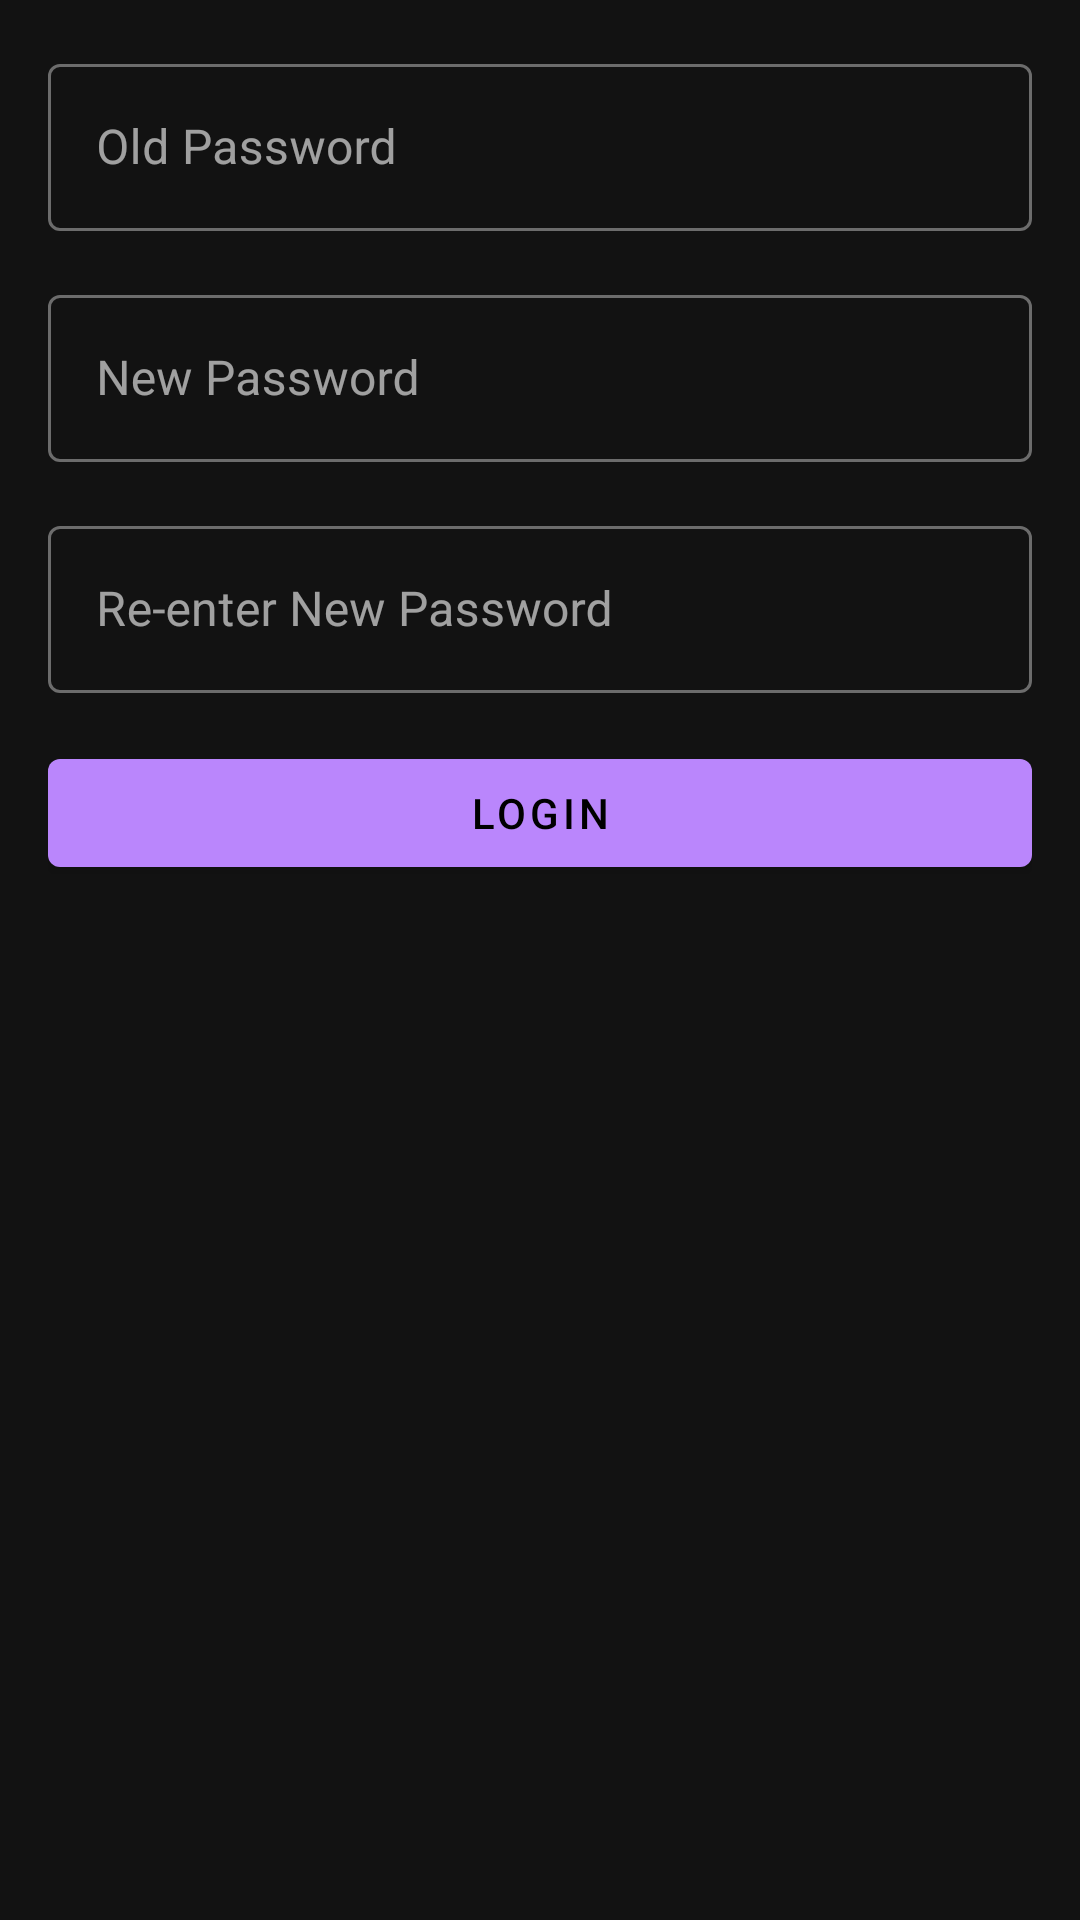

The Android layout XML behind this screen, and the referenced resources:
<!-- AndroidManifest.xml: activity theme Theme.MaterialComponents.NoActionBar -->
<!-- res/layout/fragment_change_password.xml -->
<?xml version="1.0" encoding="utf-8"?>
<androidx.constraintlayout.widget.ConstraintLayout xmlns:android="http://schemas.android.com/apk/res/android"
    xmlns:app="http://schemas.android.com/apk/res-auto"
    xmlns:tools="http://schemas.android.com/tools"
    android:layout_width="match_parent"
    android:layout_height="match_parent"
    android:padding="@dimen/space_4x"
    tools:context=".presentation.LoginActivity">

    <com.google.android.material.textfield.TextInputLayout
        android:id="@+id/tl_oldPassword"
        style="@style/Widget.MaterialComponents.TextInputLayout.OutlinedBox"
        android:layout_width="match_parent"
        android:layout_height="wrap_content"
        app:layout_constraintStart_toStartOf="parent"
        app:layout_constraintTop_toTopOf="parent">

        <com.google.android.material.textfield.TextInputEditText
            android:id="@+id/et_oldPassword"
            android:layout_width="match_parent"
            android:layout_height="match_parent"
            android:hint="@string/old_password" />
    </com.google.android.material.textfield.TextInputLayout>

    <com.google.android.material.textfield.TextInputLayout
        android:id="@+id/tl_newPassword"
        style="@style/Widget.MaterialComponents.TextInputLayout.OutlinedBox"
        android:layout_width="match_parent"
        android:layout_marginTop="@dimen/space_4x"
        android:layout_height="wrap_content"
        app:layout_constraintStart_toStartOf="parent"
        app:layout_constraintTop_toBottomOf="@id/tl_oldPassword">

        <com.google.android.material.textfield.TextInputEditText
            android:id="@+id/et_newPassword"
            android:layout_width="match_parent"
            android:layout_height="wrap_content"
            android:hint="@string/new_password" />
    </com.google.android.material.textfield.TextInputLayout>

    <com.google.android.material.textfield.TextInputLayout
        android:id="@+id/tl_reEnter_password"
        style="@style/Widget.MaterialComponents.TextInputLayout.OutlinedBox"
        android:layout_width="match_parent"
        android:layout_marginTop="@dimen/space_4x"
        android:layout_height="wrap_content"
        app:layout_constraintStart_toStartOf="parent"
        app:layout_constraintTop_toBottomOf="@id/tl_newPassword">

        <com.google.android.material.textfield.TextInputEditText
            android:id="@+id/et_reEnter_password"
            android:layout_width="match_parent"
            android:layout_height="wrap_content"
            android:hint="@string/reenter_new_password" />
    </com.google.android.material.textfield.TextInputLayout>

    <Button
        android:layout_width="match_parent"
        android:layout_height="wrap_content"
        android:layout_marginTop="@dimen/space_4x"
        android:text="@string/login"
        app:layout_constraintStart_toStartOf="parent"
        app:layout_constraintTop_toBottomOf="@+id/tl_reEnter_password"
        app:layout_constraintEnd_toEndOf="parent"/>

</androidx.constraintlayout.widget.ConstraintLayout>
<!-- resources referenced by this layout -->
<resources>
  <dimen name="space_4x">16dp</dimen>
  <string name="login">Login</string>
  <string name="new_password">New Password</string>
  <string name="old_password">Old Password</string>
  <string name="reenter_new_password">Re-enter New Password</string>
</resources>
